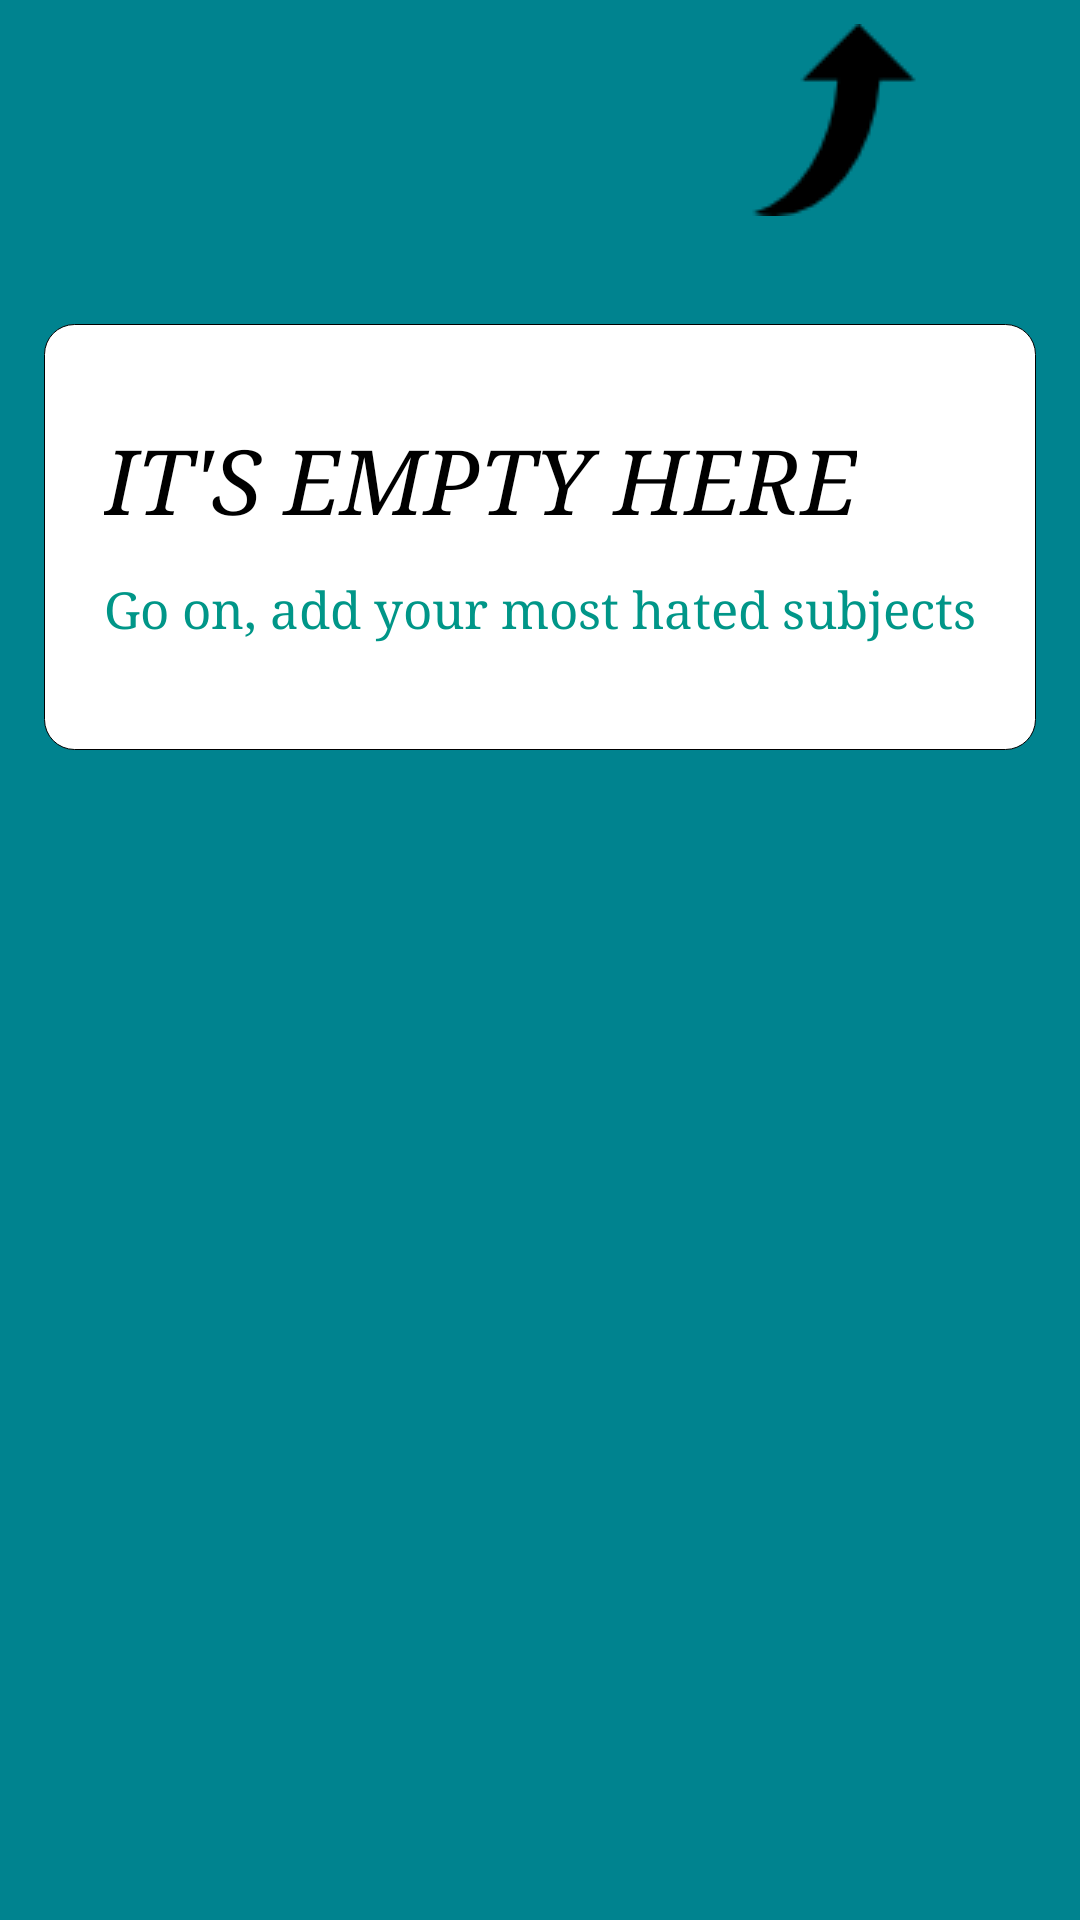

Produce the Android XML layout that renders to this screen, including the resource entries it uses.
<!-- AndroidManifest.xml: application theme AppTheme -->
<!-- res/layout/no_subjects.xml -->
<?xml version="1.0" encoding="utf-8"?>
<RelativeLayout
    xmlns:android="http://schemas.android.com/apk/res/android"
    android:id="@+id/no_subjects_layout"
    android:layout_width="match_parent"
    android:layout_height="match_parent"
    android:background="#00838f"
    >

    <ImageView
        android:id="@+id/psst_arrow"
        android:layout_width="wrap_content"
        android:layout_height="wrap_content"
        android:layout_alignParentRight="true"
        android:layout_marginRight="50dp"
        android:layout_marginTop="8dp"
        android:src="@drawable/newarrow" />

    <LinearLayout
        android:id="@+id/no_subjects_message"
        android:layout_width="wrap_content"
        android:layout_height="wrap_content"
        android:layout_below="@+id/psst_arrow"
        android:layout_marginTop="36dp"
        android:background="@drawable/whiterectangle"
        android:layout_centerVertical="true"
        android:layout_centerHorizontal="true"
        android:paddingTop="32dp"
        android:orientation="vertical"
        >

        <TextView
            android:id="@+id/no_subjects_title"
            android:layout_width="wrap_content"
            android:layout_height="wrap_content"
            android:fontFamily="serif"
            android:textStyle="italic"
            android:paddingLeft="20dp"
            android:paddingRight="20dp"
            android:text="@string/no_subjects_title"
            android:textColor="#000000"
            android:textSize="30dp"
            />

        <TextView
            android:id="@+id/no_subjects_h2_title"
            android:layout_width="wrap_content"
            android:layout_height="wrap_content"
            android:layout_marginTop="12dp"
            android:fontFamily="serif"
            android:lineSpacingExtra="7dp"
            android:paddingLeft="20dp"
            android:paddingRight="20dp"
            android:paddingBottom="36dp"
            android:text="@string/no_subjects_msg"
            android:textSize="17dp"
            android:textColor="#009688"/>

    </LinearLayout>

</RelativeLayout>
<!-- resources referenced by this layout -->
<resources>
  <!-- drawable newarrow: png bitmap (drawable, 835 bytes) -->
  <!-- drawable whiterectangle (drawable) -->
  <?xml version="1.0" encoding="utf-8"?>
  <shape xmlns:android="http://schemas.android.com/apk/res/android"
      android:shape="rectangle">
  
      <solid android:color="#ffffff" />
  
      <corners
          android:bottomLeftRadius="10dp"
          android:bottomRightRadius="10dp"
          android:topLeftRadius="10dp"
          android:topRightRadius="10dp" />
  
      <stroke android:width="0.05px"
          android:color="#000000" />
  
  
  
  
  
  </shape>
  <string name="no_subjects_msg">Go on, add your most hated subjects</string>
  <string name="no_subjects_title">IT\'S EMPTY HERE</string>
  <style name="AppTheme" parent="Theme.AppCompat.Light.DarkActionBar">
  
          <item name="colorPrimary">@color/colorPrimary</item>
          <item name="colorPrimaryDark">@color/colorPrimaryDark</item>
          <item name="colorAccent">@color/colorAccent</item>
      </style>
  <color name="colorPrimary">#3F51B5</color>
  <color name="colorPrimaryDark">#303F9F</color>
  <color name="colorAccent">#FF4081</color>
</resources>
